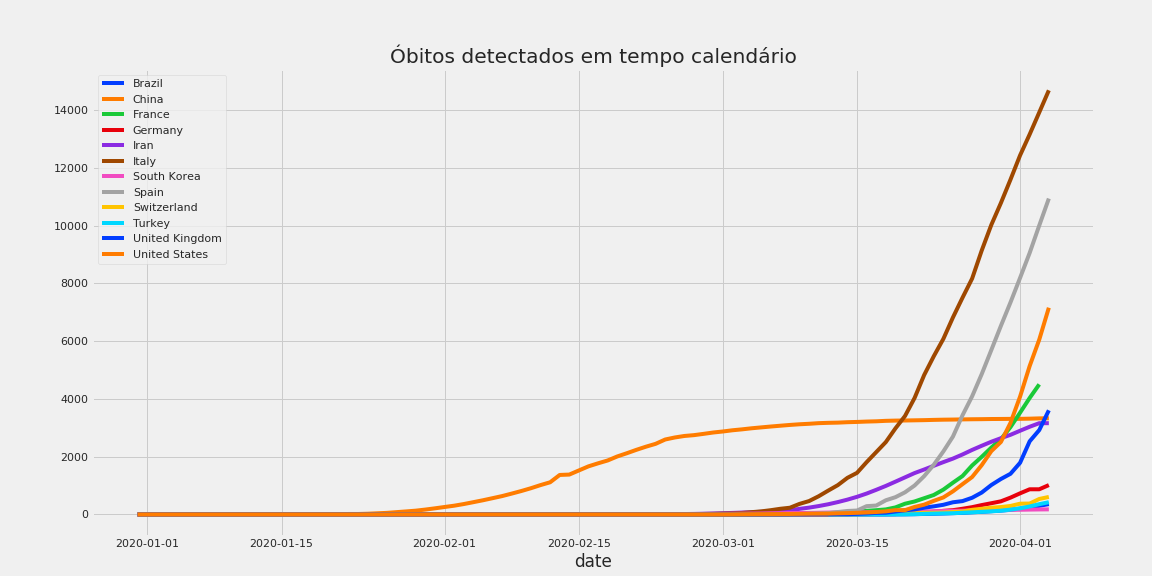

Values plotted in this chart, from the file beside it:
date, Brazil, China, France, Germany, Iran, Italy, South Korea, Spain, Switzerland, Turkey, United Kingdom, United States
2019-12-31, 0.0, 0.0, 0.0, 0.0, 0.0, 0.0, 0.0, 0.0, 0.0, , 0.0, 0.0
2020-01-01, 0.0, 0.0, 0.0, 0.0, 0.0, 0.0, 0.0, 0.0, 0.0, , 0.0, 0.0
2020-01-02, 0.0, 0.0, 0.0, 0.0, 0.0, 0.0, 0.0, 0.0, 0.0, , 0.0, 0.0
2020-01-03, 0.0, 0.0, 0.0, 0.0, 0.0, 0.0, 0.0, 0.0, 0.0, , 0.0, 0.0
2020-01-04, 0.0, 0.0, 0.0, 0.0, 0.0, 0.0, 0.0, 0.0, 0.0, , 0.0, 0.0
2020-01-05, 0.0, 0.0, 0.0, 0.0, 0.0, 0.0, 0.0, 0.0, 0.0, , 0.0, 0.0
2020-01-06, 0.0, 0.0, 0.0, 0.0, 0.0, 0.0, 0.0, 0.0, 0.0, , 0.0, 0.0
2020-01-07, 0.0, 0.0, 0.0, 0.0, 0.0, 0.0, 0.0, 0.0, 0.0, , 0.0, 0.0
2020-01-08, 0.0, 0.0, 0.0, 0.0, 0.0, 0.0, 0.0, 0.0, 0.0, , 0.0, 0.0
2020-01-09, 0.0, 0.0, 0.0, 0.0, 0.0, 0.0, 0.0, 0.0, 0.0, , 0.0, 0.0
2020-01-10, 0.0, 0.0, 0.0, 0.0, 0.0, 0.0, 0.0, 0.0, 0.0, , 0.0, 0.0
2020-01-11, 0.0, 1.0, 0.0, 0.0, 0.0, 0.0, 0.0, 0.0, 0.0, , 0.0, 0.0
2020-01-12, 0.0, 1.0, 0.0, 0.0, 0.0, 0.0, 0.0, 0.0, 0.0, , 0.0, 0.0
2020-01-13, 0.0, 1.0, 0.0, 0.0, 0.0, 0.0, 0.0, 0.0, 0.0, , 0.0, 0.0
2020-01-14, 0.0, 1.0, 0.0, 0.0, 0.0, 0.0, 0.0, 0.0, 0.0, , 0.0, 0.0
2020-01-15, 0.0, 2.0, 0.0, 0.0, 0.0, 0.0, 0.0, 0.0, 0.0, , 0.0, 0.0
2020-01-16, 0.0, 2.0, 0.0, 0.0, 0.0, 0.0, 0.0, 0.0, 0.0, , 0.0, 0.0
2020-01-17, 0.0, 2.0, 0.0, 0.0, 0.0, 0.0, 0.0, 0.0, 0.0, , 0.0, 0.0
2020-01-18, 0.0, 2.0, 0.0, 0.0, 0.0, 0.0, 0.0, 0.0, 0.0, , 0.0, 0.0
2020-01-19, 0.0, 3.0, 0.0, 0.0, 0.0, 0.0, 0.0, 0.0, 0.0, , 0.0, 0.0
2020-01-20, 0.0, 3.0, 0.0, 0.0, 0.0, 0.0, 0.0, 0.0, 0.0, , 0.0, 0.0
2020-01-21, 0.0, 6.0, 0.0, 0.0, 0.0, 0.0, 0.0, 0.0, 0.0, , 0.0, 0.0
2020-01-22, 0.0, 17.0, 0.0, 0.0, 0.0, 0.0, 0.0, 0.0, 0.0, , 0.0, 0.0
2020-01-23, 0.0, 17.0, 0.0, 0.0, 0.0, 0.0, 0.0, 0.0, 0.0, , 0.0, 0.0
2020-01-24, 0.0, 26.0, 0.0, 0.0, 0.0, 0.0, 0.0, 0.0, 0.0, , 0.0, 0.0
2020-01-25, 0.0, 41.0, 0.0, 0.0, 0.0, 0.0, 0.0, 0.0, 0.0, , 0.0, 0.0
2020-01-26, 0.0, 56.0, 0.0, 0.0, 0.0, 0.0, 0.0, 0.0, 0.0, , 0.0, 0.0
2020-01-27, 0.0, 81.0, 0.0, 0.0, 0.0, 0.0, 0.0, 0.0, 0.0, , 0.0, 0.0
2020-01-28, 0.0, 106.0, 0.0, 0.0, 0.0, 0.0, 0.0, 0.0, 0.0, , 0.0, 0.0
2020-01-29, 0.0, 132.0, 0.0, 0.0, 0.0, 0.0, 0.0, 0.0, 0.0, , 0.0, 0.0
2020-01-30, 0.0, 170.0, 0.0, 0.0, 0.0, 0.0, 0.0, 0.0, 0.0, , 0.0, 0.0
2020-01-31, 0.0, 213.0, 0.0, 0.0, 0.0, 0.0, 0.0, 0.0, 0.0, , 0.0, 0.0
2020-02-01, 0.0, 259.0, 0.0, 0.0, 0.0, 0.0, 0.0, 0.0, 0.0, , 0.0, 0.0
2020-02-02, 0.0, 304.0, 0.0, 0.0, 0.0, 0.0, 0.0, 0.0, 0.0, , 0.0, 0.0
2020-02-03, 0.0, 361.0, 0.0, 0.0, 0.0, 0.0, 0.0, 0.0, 0.0, , 0.0, 0.0
2020-02-04, 0.0, 426.0, 0.0, 0.0, 0.0, 0.0, 0.0, 0.0, 0.0, , 0.0, 0.0
2020-02-05, 0.0, 492.0, 0.0, 0.0, 0.0, 0.0, 0.0, 0.0, 0.0, , 0.0, 0.0
2020-02-06, 0.0, 564.0, 0.0, 0.0, 0.0, 0.0, 0.0, 0.0, 0.0, , 0.0, 0.0
2020-02-07, 0.0, 637.0, 0.0, 0.0, 0.0, 0.0, 0.0, 0.0, 0.0, , 0.0, 0.0
2020-02-08, 0.0, 723.0, 0.0, 0.0, 0.0, 0.0, 0.0, 0.0, 0.0, , 0.0, 0.0
2020-02-09, 0.0, 812.0, 0.0, 0.0, 0.0, 0.0, 0.0, 0.0, 0.0, , 0.0, 0.0
2020-02-10, 0.0, 909.0, 0.0, 0.0, 0.0, 0.0, 0.0, 0.0, 0.0, , 0.0, 0.0
2020-02-11, 0.0, 1017, 0.0, 0.0, 0.0, 0.0, 0.0, 0.0, 0.0, , 0.0, 0.0
2020-02-12, 0.0, 1114, 0.0, 0.0, 0.0, 0.0, 0.0, 0.0, 0.0, , 0.0, 0.0
2020-02-13, 0.0, 1368, 0.0, 0.0, 0.0, 0.0, 0.0, 0.0, 0.0, , 0.0, 0.0
2020-02-14, 0.0, 1381, 0.0, 0.0, 0.0, 0.0, 0.0, 0.0, 0.0, , 0.0, 0.0
2020-02-15, 0.0, 1524, 1.0, 0.0, 0.0, 0.0, 0.0, 0.0, 0.0, , 0.0, 0.0
2020-02-16, 0.0, 1666, 1.0, 0.0, 0.0, 0.0, 0.0, 0.0, 0.0, , 0.0, 0.0
2020-02-17, 0.0, 1771, 1.0, 0.0, 0.0, 0.0, 0.0, 0.0, 0.0, , 0.0, 0.0
2020-02-18, 0.0, 1869, 1.0, 0.0, 0.0, 0.0, 0.0, 0.0, 0.0, , 0.0, 0.0
2020-02-19, 0.0, 2008, 1.0, 0.0, 0.0, 0.0, 0.0, 0.0, 0.0, , 0.0, 0.0
2020-02-20, 0.0, 2120, 1.0, 0.0, 2.0, 0.0, 0.0, 0.0, 0.0, , 0.0, 0.0
2020-02-21, 0.0, 2238, 1.0, 0.0, 2.0, 0.0, 1.0, 0.0, 0.0, , 0.0, 0.0
2020-02-22, 0.0, 2347, 1.0, 0.0, 4.0, 0.0, 2.0, 0.0, 0.0, , 0.0, 0.0
2020-02-23, 0.0, 2445, 1.0, 0.0, 5.0, 2.0, 5.0, 0.0, 0.0, , 0.0, 0.0
2020-02-24, 0.0, 2595, 1.0, 0.0, 8.0, 2.0, 7.0, 0.0, 0.0, , 0.0, 0.0
2020-02-25, 0.0, 2665, 1.0, 0.0, 12.0, 6.0, 8.0, 0.0, 0.0, , 0.0, 0.0
2020-02-26, 0.0, 2717, 1.0, 0.0, 15.0, 11.0, 11.0, 0.0, 0.0, , 0.0, 0.0
2020-02-27, 0.0, 2746, 2.0, 0.0, 19.0, 12.0, 12.0, 0.0, 0.0, , 0.0, 0.0
2020-02-28, 0.0, 2790, 2.0, 0.0, 26.0, 17.0, 13.0, 0.0, 0.0, , 0.0, 0.0
... 36 more rows
